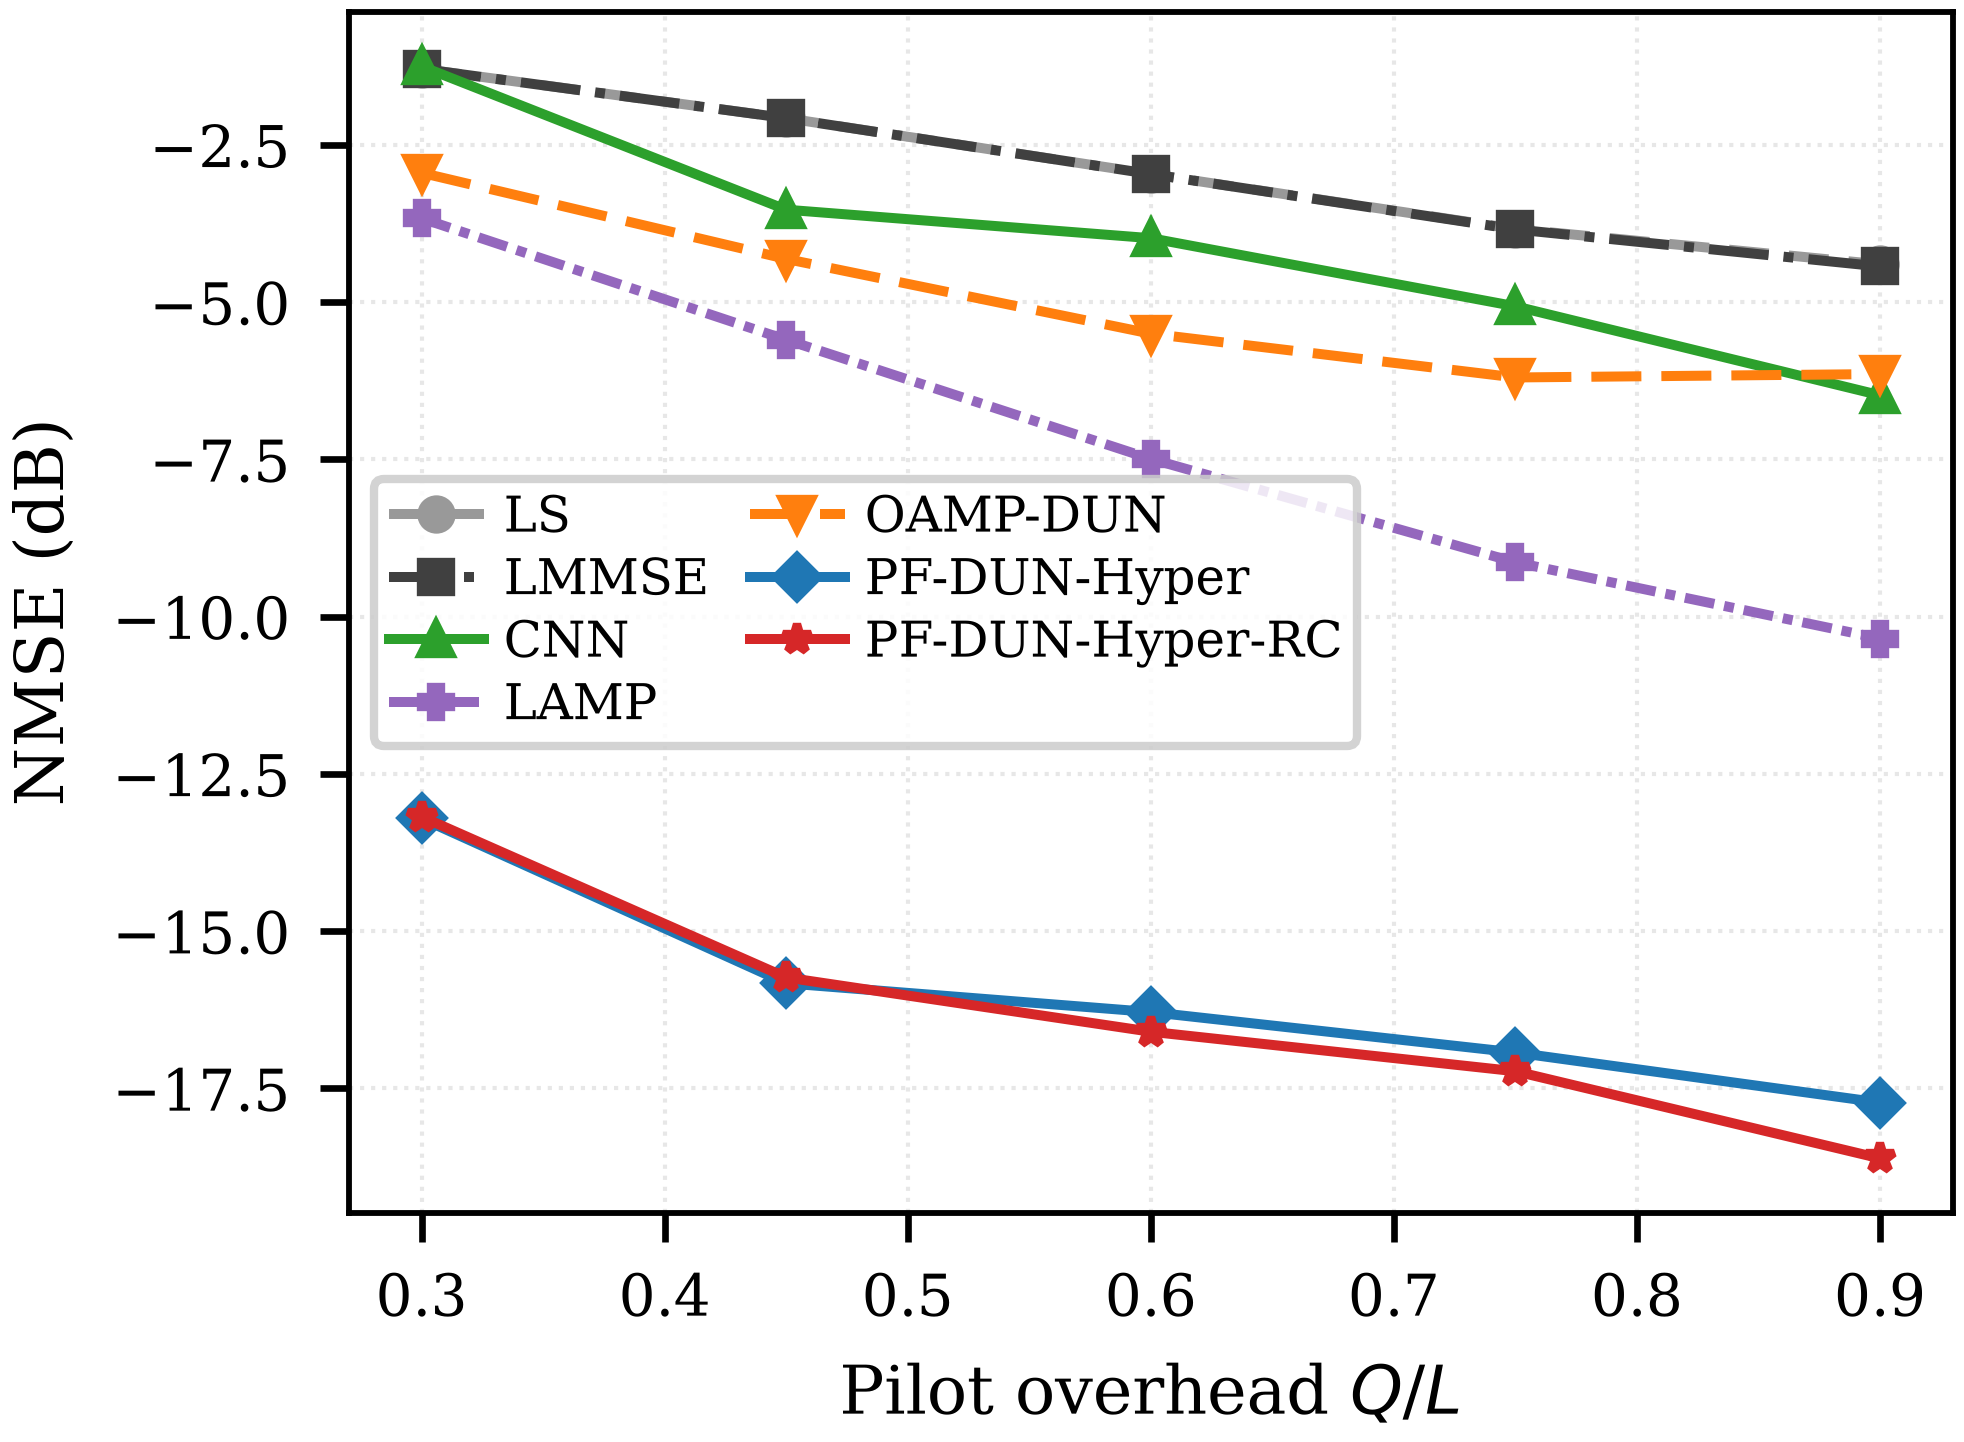

The data file committed next to this chart (first rows):
method, QL0.3, QL0.45, QL0.6, QL0.75, QL0.9
LS, -1.290, -2.074, -2.963, -3.836, -4.399
LMMSE, -1.291, -2.075, -2.964, -3.843, -4.433
CNN, -1.252, -3.530, -3.983, -5.066, -6.480
LAMP, -3.668, -5.598, -7.492, -9.135, -10.35
OAMP-DUN, -2.944, -4.313, -5.501, -6.197, -6.143
PF-DUN-Hyper, -13.21, -15.83, -16.29, -16.93, -17.72
PF-DUN-Hyper-RC, -13.18, -15.73, -16.6, -17.23, -18.61
